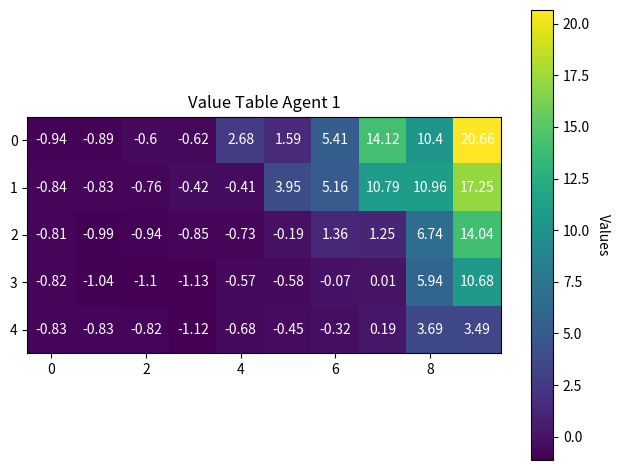
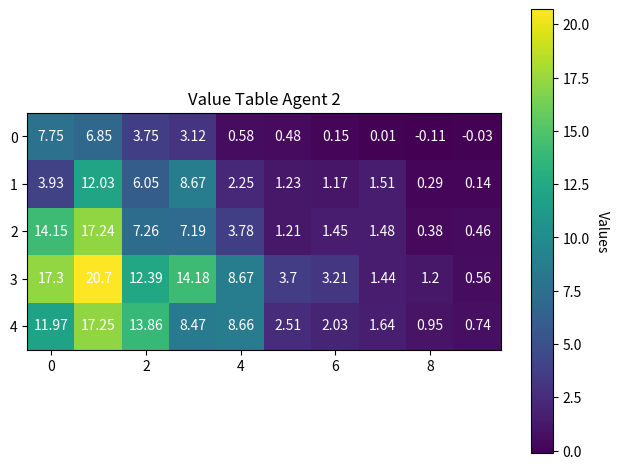

Source code (Python) for these figures, in order:
import numpy as np
from copy import deepcopy
import matplotlib.pyplot as plt


class Agent():

    def __init__(self, seed=1234, init_lower=10, init_upper=20, alpha=.3, epsilon=.2):
        seed_ = seed
        np.random.seed(seed_)
        # Create value table corresponding to board
        self.board = np.random.uniform(init_lower, init_upper, size=(5, 10))
        np.set_printoptions(precision=2, suppress=True)
        print(self.board)
        # Start location
        self.start_point = [2, 3]
        # Capture points
        self.T1 = [3, 1]
        self.T2 = [0, 9]
        # Rewards
        self.step_reward = -1
        self.capture_reward = 20
        # params
        self.eps = epsilon
        self.alpha = alpha
        self.gamma = .5

        # class vars
        self.current_state = self.start_point
        self.current_action = None
        self.ep_buffer = []
        self.complete = False
        self.tf1 = True
        self.tf2 = True
        self.steps = 0

    def get_random_action(self):
        valid_actions = []
        s = self.current_state
        if s[1] - 1 >= 0:
            valid_actions.append("left")
        if s[1] + 1 <= 9:
            valid_actions.append("right")
        if s[0] - 1 >= 0:
            valid_actions.append("up")
        if s[0] + 1 <= 4:
            valid_actions.append("down")
        idx = np.random.randint(0, len(valid_actions))
        self.current_action = valid_actions[idx]

    def get_highest_value_action(self):
        action = None
        highest = -500
        s = self.current_state
        if s[1] - 1 >= 0 and self.board[s[0]][s[1]-1] > highest:
            action = "left"
            highest = self.board[s[0]][s[1]-1]
        if s[1] + 1 <= 9 and self.board[s[0]][s[1]+1] > highest:
            action = "right"
            highest = self.board[s[0]][s[1]+1]
        if s[0] - 1 >= 0 and self.board[s[0] - 1][s[1]] > highest:
            action = "up"
            highest = self.board[s[0] - 1][s[1]]
        if s[0] + 1 <= 4 and self.board[s[0] + 1][s[1]] > highest:
            action = "down"
            highest = self.board[s[0] + 1][s[1]]
        self.current_action = action

    def get_reward_local(self):
        if self.current_state == self.T1 and self.tf1 == True:
            self.tf1 = False
            return self.capture_reward
        if self.current_state == self.T2 and self.tf2 == True:
            self.tf2 = False
            return self.capture_reward
        return self.step_reward

    def get_next_state(self):
        a = self.current_action
        if a == "left":
            self.current_state[1] -= 1
        if a == "right":
            self.current_state[1] += 1
        if a == "up":
            self.current_state[0] -= 1
        if a == "down":
            self.current_state[0] += 1

    def get_next_value(self):
        highest = -500
        s = self.current_state
        if s[1] - 1 >= 0 and self.board[s[0]][s[1]-1] > highest:
            highest = self.board[s[0]][s[1]-1]
        if s[1] + 1 <= 9 and self.board[s[0]][s[1]+1] > highest:
            highest = self.board[s[0]][s[1]+1]
        if s[0] - 1 >= 0 and self.board[s[0] - 1][s[1]] > highest:
            highest = self.board[s[0] - 1][s[1]]
        if s[0] + 1 <= 4 and self.board[s[0] + 1][s[1]] > highest:
            highest = self.board[s[0] + 1][s[1]]
        return highest

    def take_action(self):
        # Has 1-eps chance of choosing the action with highest value
        s = self.current_state
        r = None
        if np.random.rand() < 1-self.eps:
            self.get_highest_value_action()
        else:
            self.get_random_action()
        current_val = self.board[self.current_state[0],
                                 self.current_state[1]]
        self.get_next_state()
        r = self.get_reward_local()
        if r == self.capture_reward:
            self.complete = True
        next_val = self.get_next_value()
        updated_val = current_val + self.alpha * \
            ((r + self.gamma * next_val) - current_val)
        self.board[self.current_state[0],
                   self.current_state[1]] = updated_val

    def take_step(self):
        self.take_action()
        if self.complete or self.steps > 100:
            return True
        self.steps += 1
        return self.complete

    def reset(self):
        self.current_state = self.start_point
        self.ep_buffer.clear()
        self.complete = False
        self.tf1 = True
        self.tf2 = True
        self.steps = 0


def run_episodes(num_episodes=30000):
    a1 = Agent()
    a2 = Agent(seed=1235)
    for i in range(num_episodes):
        complete1 = False
        complete2 = False
        flag = False
        while not flag:
            if not complete1:
                complete1 = a1.take_step()
                a2.tf1 = a1.tf1
                a2.tf2 = a1.tf2
            if not complete2:
                complete2 = a2.take_step()
                a1.tf1 = a2.tf1
                a1.tf2 = a2.tf2
            if complete2 == True and complete1 == True:
                flag = True
        a1.reset()
        a2.reset()

    fig, ax = plt.subplots()
    im = ax.imshow(a1.board)
    for i in range(5):
        for j in range(10):
            text = ax.text(j, i, float("{:.2f}".format(a1.board[i][j])),
                           ha="center", va="center", color="w")
    cbar = ax.figure.colorbar(im, ax=ax)
    cbar.ax.set_ylabel("Values", rotation=-90, va="bottom")
    ax.set_title("Value Table Agent 1")
    fig.tight_layout()
    plt.show()
    fig, ax = plt.subplots()
    im = ax.imshow(a2.board)
    for i in range(5):
        for j in range(10):
            text = ax.text(j, i, float("{:.2f}".format(a2.board[i][j])),
                           ha="center", va="center", color="w")
    cbar = ax.figure.colorbar(im, ax=ax)
    cbar.ax.set_ylabel("Values", rotation=-90, va="bottom")
    ax.set_title("Value Table Agent 2")
    fig.tight_layout()
    plt.show()

    print(a1.board)
    print(a2.board)


run_episodes()
